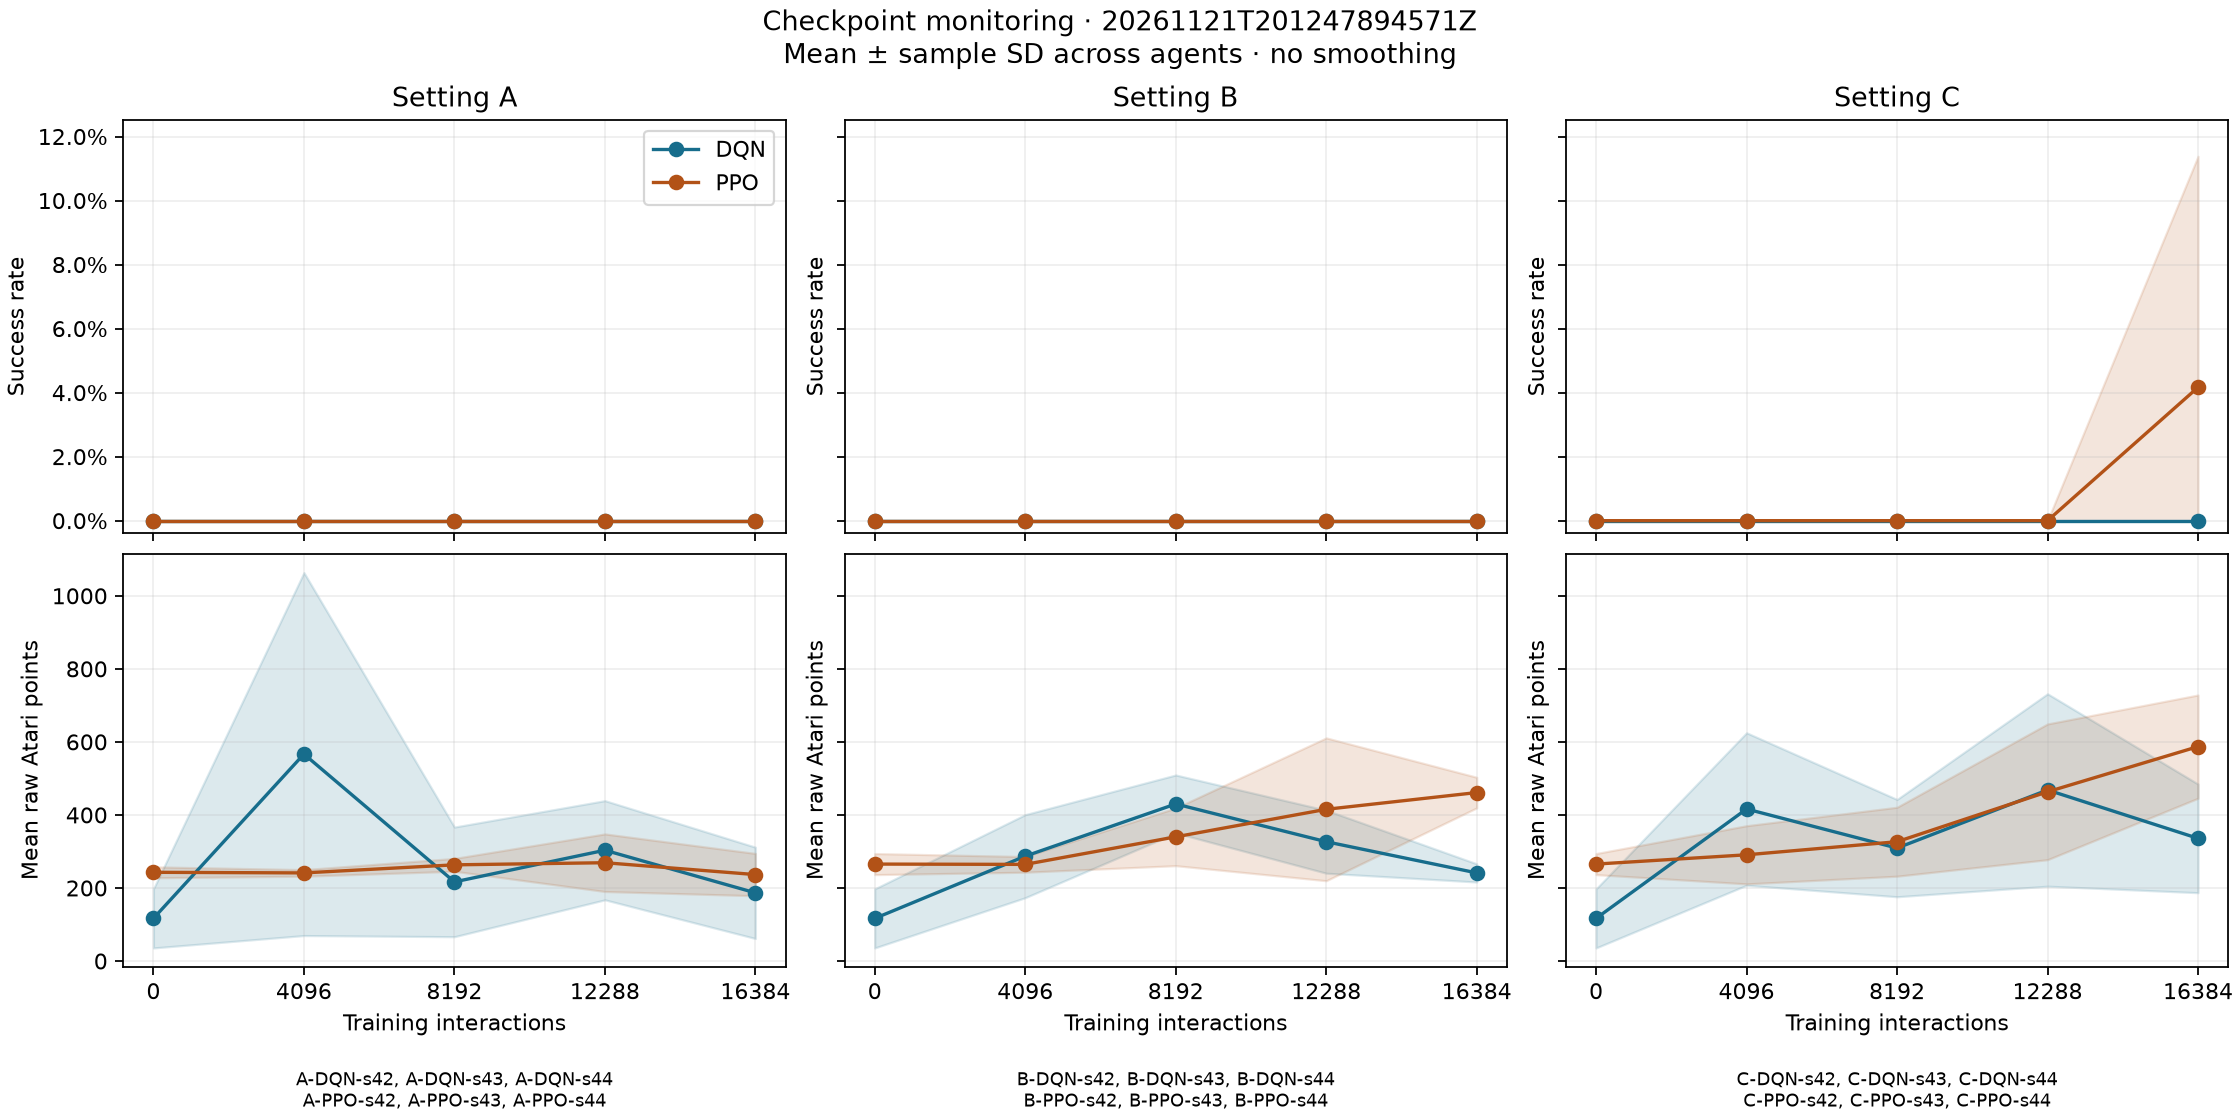

Data behind this chart, as committed beside it:
run_id, setting, algorithm, train_seed, interactions, training_seconds, monitor_seconds, episodes, successes, failures, success_rate, failure_rate, mean_return, mean_raw_score, success_length, failure_length, eval_interactions
A-DQN-s42, A, DQN, 42, 0, 0.0, 2.276, 8, 0, 8, 0.0, 1.0, 0.0, 70.0, , 518.0, 4144
A-DQN-s42, A, DQN, 42, 4096, 3.075, 3.427, 8, 0, 8, 0.0, 1.0, 0.0, 1140, , 898.0, 7184
A-DQN-s42, A, DQN, 42, 8192, 6.338, 2.352, 8, 0, 8, 0.0, 1.0, 0.0, 210.0, , 520.0, 4160
A-DQN-s42, A, DQN, 42, 12288, 9.703, 2.893, 8, 0, 8, 0.0, 1.0, 0.0, 230.0, , 736.0, 5888
A-DQN-s42, A, DQN, 42, 16384, 12.97, 2.195, 8, 0, 8, 0.0, 1.0, 0.0, 310.0, , 490.0, 3920
A-PPO-s42, A, PPO, 42, 0, 0.0, 2.331, 8, 0, 8, 0.0, 1.0, 0.0, 232.5, , 501.5, 4012
A-PPO-s42, A, PPO, 42, 4096, 2.951, 2.283, 8, 0, 8, 0.0, 1.0, 0.0, 238.8, , 468.0, 3744
A-PPO-s42, A, PPO, 42, 8192, 5.951, 2.348, 8, 0, 8, 0.0, 1.0, 0.0, 280.0, , 486.2, 3890
A-PPO-s42, A, PPO, 42, 12288, 8.925, 2.419, 8, 0, 8, 0.0, 1.0, 0.0, 252.5, , 517.5, 4140
A-PPO-s42, A, PPO, 42, 16384, 11.96, 2.448, 8, 0, 8, 0.0, 1.0, 0.0, 275.0, , 524.5, 4196
A-DQN-s43, A, DQN, 43, 0, 0.0, 2.962, 8, 0, 8, 0.0, 1.0, 0.0, 210.0, , 734.0, 5872
A-DQN-s43, A, DQN, 43, 4096, 3.111, 2.266, 8, 0, 8, 0.0, 1.0, 0.0, 300.0, , 494.0, 3952
A-DQN-s43, A, DQN, 43, 8192, 6.368, 2.574, 8, 0, 8, 0.0, 1.0, 0.0, 370.0, , 626.0, 5008
A-DQN-s43, A, DQN, 43, 12288, 9.764, 2.476, 8, 0, 8, 0.0, 1.0, 0.0, 460.0, , 580.0, 4640
A-DQN-s43, A, DQN, 43, 16384, 13.04, 2.168, 8, 0, 8, 0.0, 1.0, 0.0, 60.0, , 464.0, 3712
A-PPO-s43, A, PPO, 43, 0, 0.0, 2.481, 8, 0, 8, 0.0, 1.0, 0.0, 260.0, , 533.5, 4268
A-PPO-s43, A, PPO, 43, 4096, 2.897, 2.35, 8, 0, 8, 0.0, 1.0, 0.0, 251.2, , 504.8, 4038
A-PPO-s43, A, PPO, 43, 8192, 5.859, 2.299, 8, 0, 8, 0.0, 1.0, 0.0, 245.0, , 463.2, 3706
A-PPO-s43, A, PPO, 43, 12288, 9.296, 2.244, 8, 0, 8, 0.0, 1.0, 0.0, 200.0, , 476.0, 3808
A-PPO-s43, A, PPO, 43, 16384, 12.24, 2.096, 8, 0, 8, 0.0, 1.0, 0.0, 170.0, , 432.2, 3458
A-DQN-s44, A, DQN, 44, 0, 0.0, 2.355, 8, 0, 8, 0.0, 1.0, 0.0, 70.0, , 530.0, 4240
A-DQN-s44, A, DQN, 44, 4096, 3.076, 2.331, 8, 0, 8, 0.0, 1.0, 0.0, 260.0, , 502.0, 4016
A-DQN-s44, A, DQN, 44, 8192, 6.395, 2.522, 8, 0, 8, 0.0, 1.0, 0.0, 70.0, , 530.0, 4240
A-DQN-s44, A, DQN, 44, 12288, 9.901, 1.959, 8, 0, 8, 0.0, 1.0, 0.0, 220.0, , 408.0, 3264
A-DQN-s44, A, DQN, 44, 16384, 13.35, 2.599, 8, 0, 8, 0.0, 1.0, 0.0, 190.0, , 612.0, 4896
A-PPO-s44, A, PPO, 44, 0, 0.0, 2.375, 8, 0, 8, 0.0, 1.0, 0.0, 236.2, , 502.2, 4018
A-PPO-s44, A, PPO, 44, 4096, 3.042, 2.348, 8, 0, 8, 0.0, 1.0, 0.0, 233.8, , 504.0, 4032
A-PPO-s44, A, PPO, 44, 8192, 5.978, 2.493, 8, 0, 8, 0.0, 1.0, 0.0, 265.0, , 535.5, 4284
A-PPO-s44, A, PPO, 44, 12288, 9.397, 3.215, 8, 0, 8, 0.0, 1.0, 0.0, 355.0, , 750.2, 6002
A-PPO-s44, A, PPO, 44, 16384, 12.45, 2.701, 8, 0, 8, 0.0, 1.0, 0.0, 265.0, , 614.5, 4916
B-DQN-s42, B, DQN, 42, 0, 0.0, 2.318, 8, 0, 8, 0.0, 1.0, 0.0, 70.0, , 518.0, 4144
B-DQN-s42, B, DQN, 42, 4096, 3.136, 2.237, 8, 0, 8, 0.0, 1.0, 0.0, 197.5, , 483.8, 3870
B-DQN-s42, B, DQN, 42, 8192, 6.42, 2.246, 8, 0, 8, 0.0, 1.0, 0.0, 340.0, , 475.8, 3806
B-DQN-s42, B, DQN, 42, 12288, 9.698, 2.915, 8, 0, 8, 0.0, 1.0, 0.0, 327.5, , 651.5, 5212
B-DQN-s42, B, DQN, 42, 16384, 13.36, 2.4, 8, 0, 8, 0.0, 1.0, 0.0, 270.0, , 536.5, 4292
B-PPO-s42, B, PPO, 42, 0, 0.0, 2.366, 8, 0, 8, 0.0, 1.0, 0.0, 248.8, , 499.5, 3996
B-PPO-s42, B, PPO, 42, 4096, 2.966, 2.275, 8, 0, 8, 0.0, 1.0, 0.0, 245.0, , 477.8, 3822
B-PPO-s42, B, PPO, 42, 8192, 5.95, 2.594, 8, 0, 8, 0.0, 1.0, 0.0, 397.5, , 590.8, 4726
B-PPO-s42, B, PPO, 42, 12288, 9.098, 2.898, 8, 0, 8, 0.0, 1.0, 0.0, 398.8, , 604.0, 4832
B-PPO-s42, B, PPO, 42, 16384, 12.06, 2.857, 8, 0, 8, 0.0, 1.0, 0.0, 460.0, , 637.8, 5102
B-DQN-s43, B, DQN, 43, 0, 0.0, 2.957, 8, 0, 8, 0.0, 1.0, 0.0, 210.0, , 734.0, 5872
B-DQN-s43, B, DQN, 43, 4096, 3.171, 2.942, 8, 0, 8, 0.0, 1.0, 0.0, 415.0, , 701.0, 5608
B-DQN-s43, B, DQN, 43, 8192, 6.44, 2.485, 8, 0, 8, 0.0, 1.0, 0.0, 460.0, , 571.8, 4574
B-DQN-s43, B, DQN, 43, 12288, 9.732, 2.41, 8, 0, 8, 0.0, 1.0, 0.0, 412.5, , 533.5, 4268
B-DQN-s43, B, DQN, 43, 16384, 13.01, 2.635, 8, 0, 8, 0.0, 1.0, 0.0, 227.5, , 607.8, 4862
B-PPO-s43, B, PPO, 43, 0, 0.0, 2.863, 8, 0, 8, 0.0, 1.0, 0.0, 298.8, , 534.2, 4274
B-PPO-s43, B, PPO, 43, 4096, 3.183, 2.415, 8, 0, 8, 0.0, 1.0, 0.0, 261.2, , 520.0, 4160
B-PPO-s43, B, PPO, 43, 8192, 6.238, 2.255, 8, 0, 8, 0.0, 1.0, 0.0, 250.0, , 466.5, 3732
B-PPO-s43, B, PPO, 43, 12288, 9.34, 2.442, 8, 0, 8, 0.0, 1.0, 0.0, 228.8, , 494.0, 3952
B-PPO-s43, B, PPO, 43, 16384, 12.4, 2.645, 8, 0, 8, 0.0, 1.0, 0.0, 420.0, , 588.5, 4708
B-DQN-s44, B, DQN, 44, 0, 0.0, 2.328, 8, 0, 8, 0.0, 1.0, 0.0, 70.0, , 530.0, 4240
B-DQN-s44, B, DQN, 44, 4096, 3.096, 2.611, 8, 0, 8, 0.0, 1.0, 0.0, 248.8, , 581.2, 4650
B-DQN-s44, B, DQN, 44, 8192, 6.677, 2.225, 8, 0, 8, 0.0, 1.0, 0.0, 490.0, , 465.8, 3726
B-DQN-s44, B, DQN, 44, 12288, 10.11, 2.734, 8, 0, 8, 0.0, 1.0, 0.0, 240.0, , 594.8, 4758
B-DQN-s44, B, DQN, 44, 16384, 13.71, 2.55, 8, 0, 8, 0.0, 1.0, 0.0, 226.2, , 547.8, 4382
B-PPO-s44, B, PPO, 44, 0, 0.0, 2.601, 8, 0, 8, 0.0, 1.0, 0.0, 248.8, , 499.5, 3996
B-PPO-s44, B, PPO, 44, 4096, 3.057, 2.426, 8, 0, 8, 0.0, 1.0, 0.0, 287.5, , 508.5, 4068
B-PPO-s44, B, PPO, 44, 8192, 6.235, 3.012, 8, 0, 8, 0.0, 1.0, 0.0, 372.5, , 597.5, 4780
B-PPO-s44, B, PPO, 44, 12288, 9.551, 2.803, 8, 0, 8, 0.0, 1.0, 0.0, 618.8, , 635.5, 5084
B-PPO-s44, B, PPO, 44, 16384, 12.68, 2.833, 8, 0, 8, 0.0, 1.0, 0.0, 503.8, , 595.5, 4764
... 30 more rows
